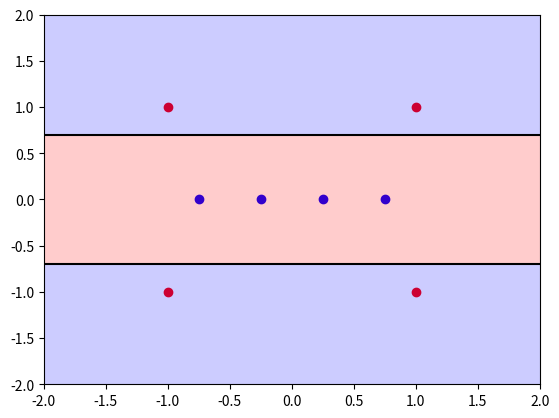

This chart was generated by the following Python code:
import numpy as np
from matplotlib import pyplot as plt

# Einleitung
# #########
# Ähnlich wie in Aufgabe 1 betrachten wir wieder ein Zwei-Klassen Problem aber mit unterschiedlichen
# Datenpunkten
# 
# Rot  (-1,-1), (-1,1), (1,-1), (1,1)
# Blau  (-0.25, 0.0), (0.25, 0.0), (-0.75, 0.0), (0.75, 0.0)

# Aufgabe 2a
# ##########
# Lösen Sie das lineare Regressiondsproblem wie in Aufgabe 1, d.h.
# zeichen Sie zuerst und bestimmen Sie dann die Modellparameter.
#
# Passen Sie dann das Modell an und verwenden Sie stattdessen
#
#   y = w0 + w1 * x1 + w2 * x2 + w3 * x2^2
# 
# als Model. Schätzen Sie auch hier die Trennfläche und zeichen Sie ebenfalls.
coords_x1 = np.array([-1,-1,1,1,-0.25,0.25,-0.75,0.75])
coords_x2 = np.array([-1,1,-1,1,0,0,0,0])
class_y = np.array([-1,-1,-1,-1,1,1,1,1])

X = np.stack([np.ones_like(coords_x1), coords_x1, coords_x2, coords_x2**2], 1)

pseudoinv = np.linalg.pinv(X)
model_param = pseudoinv @ class_y

print(f"Pseudoinverse : {pseudoinv}")
print("Parameter : ", model_param)

plt.scatter(coords_x1[class_y == -1], coords_x2[class_y == -1], color = "Red")
plt.scatter(coords_x1[class_y == 1], coords_x2[class_y == 1], color = "blue")

# Aufgabe 2b
# ##########
# Schätzen Sie nun wie in der vorherigen Aufgaben ein linears Modell der Form
#
#   y = w0 + w1 * x1 + w2 * x2 + w3 * x2^2
#
# indem Sie die X-Matrix aus der Vorlesung aufstellen, die Pseudoinverse bestimmen und
# dann die Modellparameter bestimmen. 




# Aufgabe 2c
# ##########
# Bringen Sie diesen Code ans Laufen indem Sie ggf. die Variablen w0, w1 und w1 an ihr Skript anpassen.
#
x1, x2 = np.meshgrid(np.linspace(-2,2,10), np.linspace(-2,2,10))
z = model_param[0] + model_param[1] * x1 + model_param[2] * x2  + model_param[3] * x2 * x2
plt.contourf(x1, x2, z, levels=[-10,0,10], colors=["b","r"], alpha=.2)
plt.contour(x1, x2, z, levels=[0], colors=["k"])
plt.xlim((-2,2))
plt.ylim((-2,2))
plt.show()